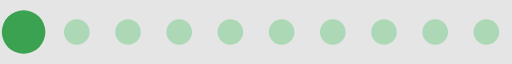
t = 0.00 s
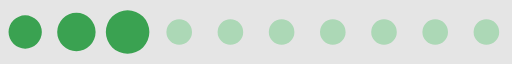
t = 0.22 s
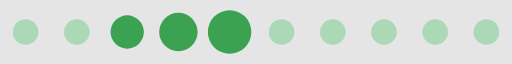
t = 0.43 s
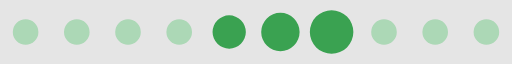
t = 0.65 s
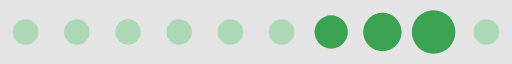
t = 0.87 s
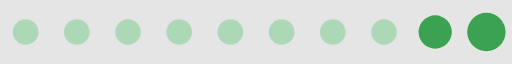
t = 1.08 s

The animated SVG that drew these frames (rendered in a browser with its animation timeline set to each time). Animation: 1 SMIL element (animateTransform=1); one cycle of 1.30 s, repeats indefinitely.

<?xml version="1.0" encoding="UTF-8" standalone="no"?><svg xmlns:svg="http://www.w3.org/2000/svg" xmlns="http://www.w3.org/2000/svg" xmlns:xlink="http://www.w3.org/1999/xlink" version="1.0" width="160px" height="20px" viewBox="0 0 128 16" xml:space="preserve"><rect x="0" y="0" width="100%" height="100%" fill="#e5e5e5" /><path fill="#acd8b6" d="M6.4,4.8A3.2,3.2,0,1,1,3.2,8,3.2,3.2,0,0,1,6.4,4.8Zm12.8,0A3.2,3.2,0,1,1,16,8,3.2,3.2,0,0,1,19.2,4.8ZM32,4.8A3.2,3.2,0,1,1,28.8,8,3.2,3.2,0,0,1,32,4.8Zm12.8,0A3.2,3.2,0,1,1,41.6,8,3.2,3.2,0,0,1,44.8,4.8Zm12.8,0A3.2,3.2,0,1,1,54.4,8,3.2,3.2,0,0,1,57.6,4.8Zm12.8,0A3.2,3.2,0,1,1,67.2,8,3.2,3.2,0,0,1,70.4,4.8Zm12.8,0A3.2,3.2,0,1,1,80,8,3.2,3.2,0,0,1,83.2,4.8ZM96,4.8A3.2,3.2,0,1,1,92.8,8,3.2,3.2,0,0,1,96,4.8Zm12.8,0A3.2,3.2,0,1,1,105.6,8,3.2,3.2,0,0,1,108.8,4.8Zm12.8,0A3.2,3.2,0,1,1,118.4,8,3.2,3.2,0,0,1,121.6,4.8Z"/><g><path fill="#3aa251" d="M-42.7,3.84A4.16,4.16,0,0,1-38.54,8a4.16,4.16,0,0,1-4.16,4.16A4.16,4.16,0,0,1-46.86,8,4.16,4.16,0,0,1-42.7,3.84Zm12.8-.64A4.8,4.8,0,0,1-25.1,8a4.8,4.8,0,0,1-4.8,4.8A4.8,4.8,0,0,1-34.7,8,4.8,4.8,0,0,1-29.9,3.2Zm12.8-.64A5.44,5.44,0,0,1-11.66,8a5.44,5.44,0,0,1-5.44,5.44A5.44,5.44,0,0,1-22.54,8,5.44,5.44,0,0,1-17.1,2.56Z"/><animateTransform attributeName="transform" type="translate" values="23 0;36 0;49 0;62 0;74.5 0;87.5 0;100 0;113 0;125.5 0;138.5 0;151.5 0;164.5 0;178 0" calcMode="discrete" dur="1300ms" repeatCount="indefinite"/></g></svg>
